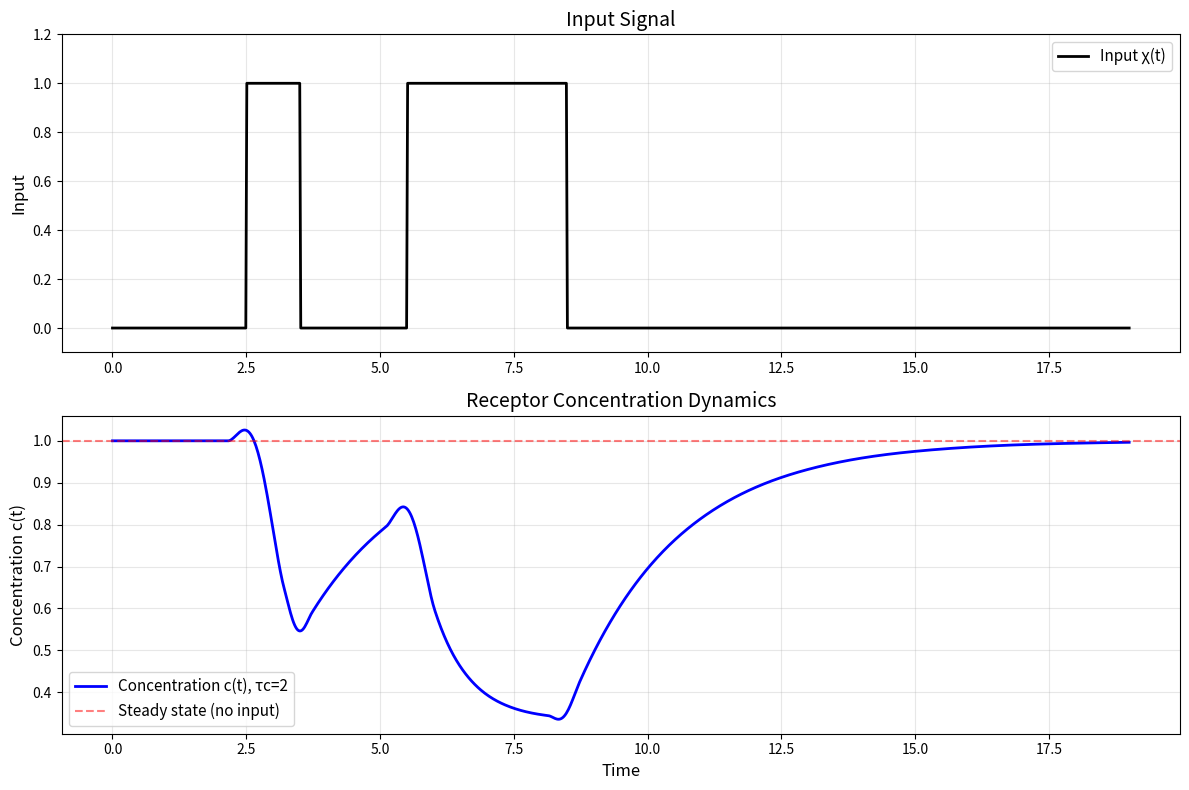

The matplotlib source for this figure:
import numpy as np
import matplotlib.pyplot as plt
from scipy.integrate import solve_ivp
from scipy.interpolate import interp1d

# Parameters
t_end = 20
Input_on = [3,6, 7, 8]
tau_c = 2  # Recovery time constant

# Create input signal
I_values = np.zeros(t_end)
I_values[Input_on] = 1  # Turn on at specified times

# Create time points for interpolation
t_points = np.arange(t_end)
I = interp1d(t_points, I_values, kind='nearest', 
            bounds_error=False, fill_value=0)

# Define the ODE system
def concentration_ode(t, y):
    c = y[0]  # Current concentration
    dc_dt = (1 - c)/tau_c - I(t) * c
    return [dc_dt]

# Initial condition: start at steady state (c = 1)
y0 = [1.0]

# Time span and evaluation points
t_span = (0, t_end-1)
t_eval = np.linspace(0, t_end-1, 1000)

# Solve the ODE
result = solve_ivp(concentration_ode, t_span=t_span, y0=y0, 
                   t_eval=t_eval, dense_output=True)

# Create plots
fig, (ax1, ax2) = plt.subplots(2, 1, figsize=(12, 8))

# Plot input
ax1.plot(t_eval, [I(t) for t in t_eval], 'k-', linewidth=2, label='Input χ(t)')
ax1.set_ylabel('Input', fontsize=12)
ax1.set_title('Input Signal', fontsize=14)
ax1.grid(True, alpha=0.3)
ax1.legend(fontsize=11)
ax1.set_ylim(-0.1, 1.2)

# Plot concentration
ax2.plot(result.t, result.y[0], 'b-', linewidth=2, label=f'Concentration c(t), τc={tau_c}')
ax2.axhline(y=1, color='r', linestyle='--', alpha=0.5, label='Steady state (no input)')
ax2.set_xlabel('Time', fontsize=12)
ax2.set_ylabel('Concentration c(t)', fontsize=12)
ax2.set_title('Receptor Concentration Dynamics', fontsize=14)
ax2.grid(True, alpha=0.3)
ax2.legend(fontsize=11)

plt.tight_layout()
plt.show()

# Print some diagnostics
print(f"Initial concentration: {result.y[0][0]:.3f}")
print(f"Final concentration: {result.y[0][-1]:.3f}")
print(f"Minimum concentration: {np.min(result.y[0]):.3f}")
print(f"Recovery time constant τc: {tau_c}")
print(f"Steady state with constant input: {1 - tau_c:.3f}")